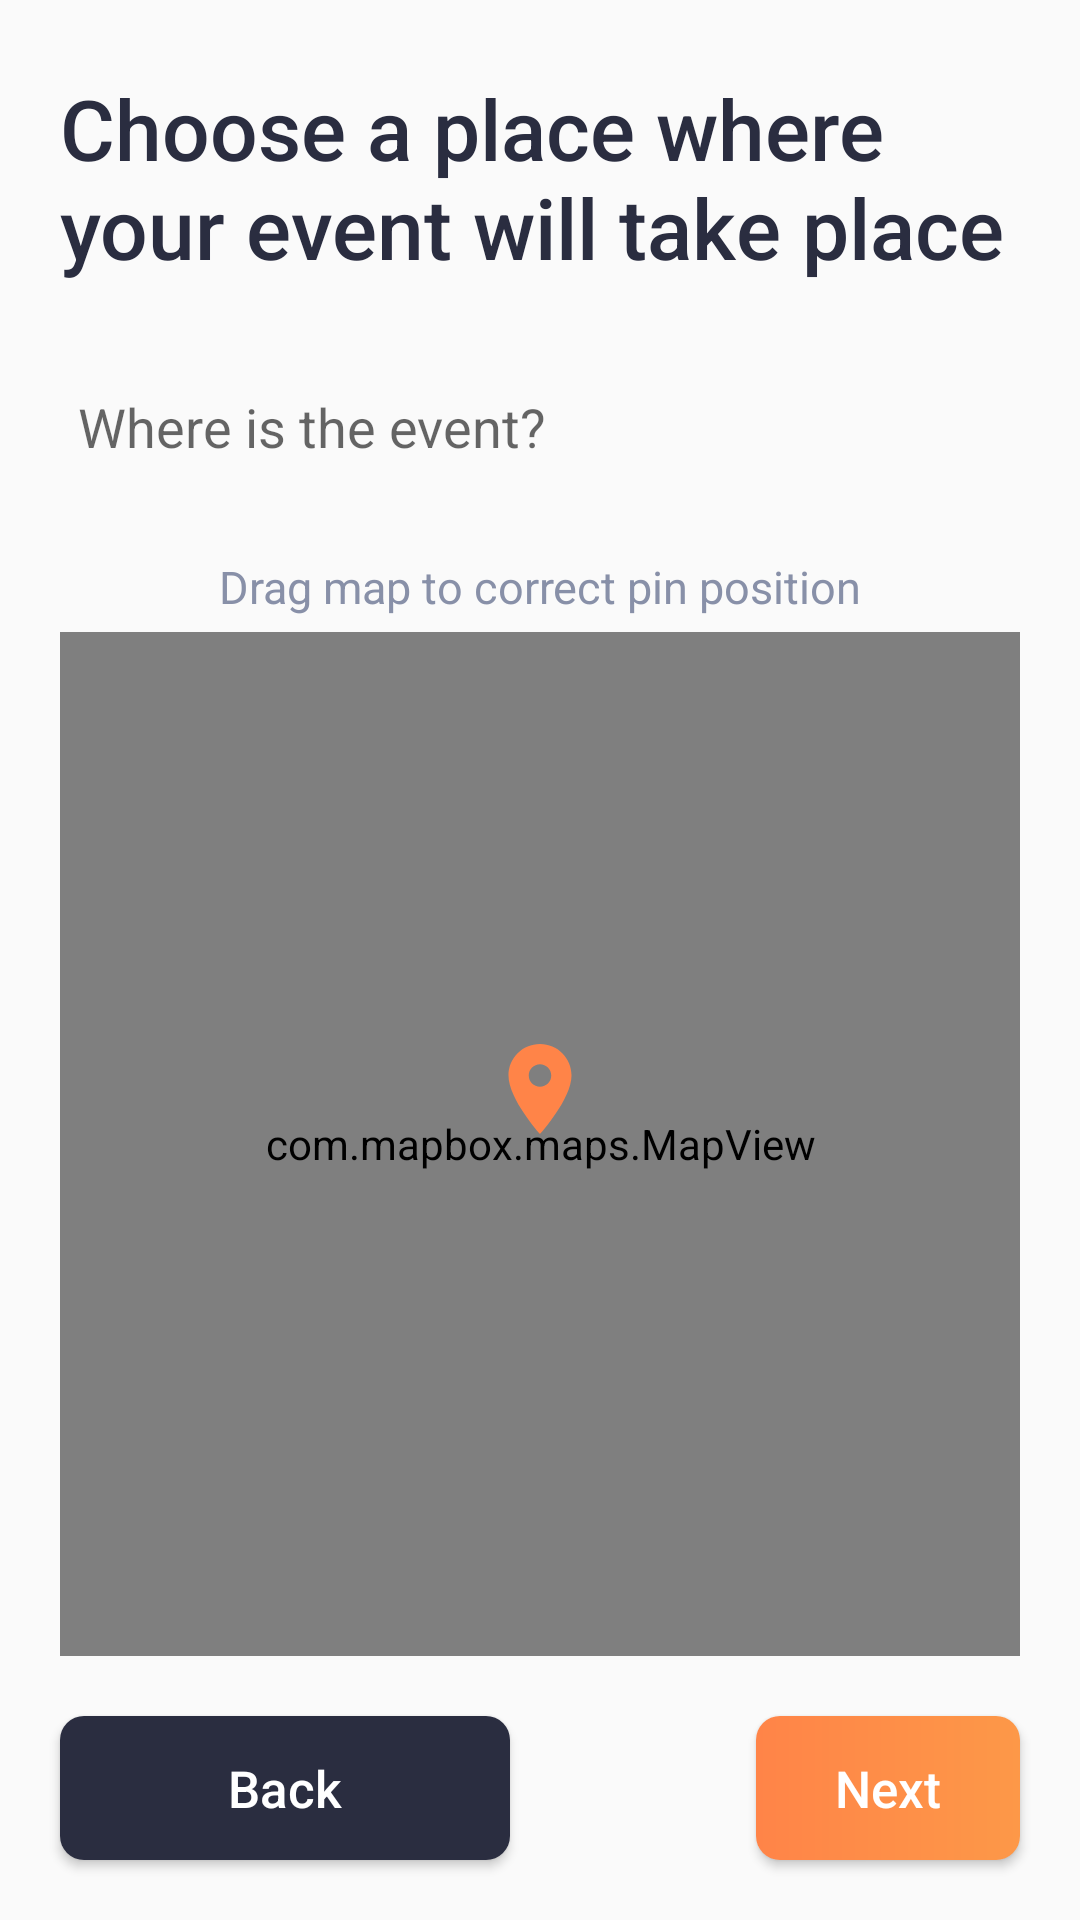

The Android layout XML behind this screen, and the referenced resources:
<!-- AndroidManifest.xml: application theme Theme.AppCompat.Light.NoActionBar -->
<!-- res/layout/fragment_location_picker.xml -->
<?xml version="1.0" encoding="utf-8"?>
<androidx.constraintlayout.widget.ConstraintLayout xmlns:android="http://schemas.android.com/apk/res/android"
    xmlns:app="http://schemas.android.com/apk/res-auto"
    xmlns:tools="http://schemas.android.com/tools"
    android:layout_width="match_parent"
    android:layout_height="match_parent"
    tools:context=".fragments.addEventFragments.LocationPickerFragment">

    <TextView
        android:id="@+id/textView6"
        android:layout_width="match_parent"
        android:layout_height="0dp"
        android:layout_marginStart="20dp"
        android:layout_marginTop="24dp"
        android:layout_marginEnd="20dp"
        android:fontFamily="sans-serif-medium"
        android:text="@string/choose_place"
        android:textColor="@color/second_color"
        android:textSize="28sp"
        app:layout_constraintEnd_toEndOf="parent"
        app:layout_constraintHorizontal_bias="1.0"
        app:layout_constraintStart_toStartOf="parent"
        app:layout_constraintTop_toTopOf="parent" />

    <EditText
        android:id="@+id/query_text"
        android:layout_width="match_parent"
        android:layout_height="wrap_content"
        android:layout_marginStart="10dp"
        android:layout_marginTop="20dp"
        android:layout_marginEnd="10dp"
        android:autofillHints="@null"
        android:background="@drawable/card_background"
        android:elevation="5dp"
        android:hint="@string/address_autofill_query_hint"
        android:inputType="text"
        android:minHeight="?actionBarSize"
        android:paddingHorizontal="16dp"
        app:layout_constraintEnd_toEndOf="parent"
        app:layout_constraintStart_toStartOf="@+id/textView6"
        app:layout_constraintTop_toBottomOf="@+id/textView6" />

    <androidx.constraintlayout.widget.ConstraintLayout
        android:id="@+id/mapLayout"
        android:layout_width="0dp"
        android:layout_height="0dp"
        android:layout_marginHorizontal="16dp"
        android:layout_marginStart="20dp"
        android:layout_marginTop="10dp"
        android:layout_marginEnd="20dp"
        android:layout_marginBottom="20dp"
        android:background="@drawable/card_background"
        android:elevation="4dp"
        app:layout_constraintBottom_toTopOf="@+id/nextStepBtn"
        app:layout_constraintEnd_toEndOf="parent"
        app:layout_constraintStart_toStartOf="parent"
        app:layout_constraintTop_toBottomOf="@+id/query_text">

        <TextView
            android:id="@+id/pin_correction_note"
            android:layout_width="0dp"
            android:layout_height="wrap_content"
            android:layout_margin="5dp"
            android:fontFamily="sans-serif"
            android:gravity="center"
            android:text="@string/address_autofill_pin_correction_note"
            android:textColor="@color/text_color"
            android:textSize="15sp"
            app:layout_constraintEnd_toEndOf="parent"
            app:layout_constraintStart_toStartOf="parent"
            app:layout_constraintTop_toTopOf="parent" />

        <com.mapbox.maps.MapView
            android:id="@+id/map"
            android:layout_width="0dp"
            android:layout_height="0dp"
            android:layout_marginTop="5dp"
            app:layout_constraintBottom_toBottomOf="parent"
            app:layout_constraintEnd_toEndOf="parent"
            app:layout_constraintStart_toStartOf="parent"
            app:layout_constraintTop_toBottomOf="@+id/pin_correction_note" />

        <ImageView
            android:id="@+id/map_pin"
            android:layout_width="wrap_content"
            android:layout_height="36dp"
            android:adjustViewBounds="true"
            android:src="@drawable/ic_marker_orange"
            app:layout_constraintBottom_toTopOf="@+id/map_center"
            app:layout_constraintEnd_toEndOf="@+id/map"
            app:layout_constraintStart_toStartOf="@+id/map" />

        <Space
            android:id="@+id/map_center"
            android:layout_width="1dp"
            android:layout_height="1dp"
            app:layout_constraintBottom_toBottomOf="@+id/map"
            app:layout_constraintEnd_toEndOf="@+id/map"
            app:layout_constraintStart_toStartOf="@+id/map"
            app:layout_constraintTop_toTopOf="@+id/map" />

    </androidx.constraintlayout.widget.ConstraintLayout>

    <com.mapbox.search.ui.view.SearchResultsView
        android:id="@+id/search_results_view"
        android:layout_width="match_parent"
        android:layout_height="0dp"
        android:layout_marginTop="10dp"
        android:layout_marginStart="10dp"
        android:layout_marginEnd="10dp"
        android:background="@drawable/card_background"
        android:clipToPadding="false"
        android:elevation="4dp"
        android:paddingTop="8dp"
        android:paddingBottom="22dp"
        android:visibility="gone"
        app:layout_constraintBottom_toBottomOf="parent"
        app:layout_constraintEnd_toStartOf="parent"
        app:layout_constraintTop_toBottomOf="@+id/query_text" />

    <Button
        android:id="@+id/backBtn"
        android:layout_width="150dp"
        android:layout_height="wrap_content"
        android:layout_marginStart="20dp"
        android:layout_marginBottom="20dp"
        android:background="@drawable/btn_black_background"
        android:text="@string/back"
        android:textAllCaps="false"
        android:textColor="@color/white"
        android:textSize="17sp"
        app:layout_constraintBottom_toBottomOf="parent"
        app:layout_constraintStart_toStartOf="parent" />

    <Button
        android:id="@+id/nextStepBtn"
        android:layout_width="wrap_content"
        android:layout_height="wrap_content"
        android:layout_marginEnd="20dp"
        android:layout_marginBottom="20dp"
        android:background="@drawable/btn_orange_background"
        android:text="@string/next"
        android:textAllCaps="false"
        android:textColor="@color/white"
        android:textSize="17sp"
        app:layout_constraintBottom_toBottomOf="parent"
        app:layout_constraintEnd_toEndOf="parent"
        app:layout_constraintHorizontal_bias="1.0"
        app:layout_constraintStart_toStartOf="parent" />

</androidx.constraintlayout.widget.ConstraintLayout>
<!-- resources referenced by this layout -->
<resources>
  <color name="second_color">#2A2D40</color>
  <color name="text_color">#8890A8</color>
  <color name="white">#FFFFFFFF</color>
  <!-- drawable btn_black_background (drawable) -->
  <?xml version="1.0" encoding="utf-8"?>
  <shape xmlns:android="http://schemas.android.com/apk/res/android"
      android:shape="rectangle">
  
      <corners android:radius="8dp" />
      <solid android:color="@color/second_color" />
  </shape>
  <!-- drawable btn_orange_background (drawable) -->
  <?xml version="1.0" encoding="utf-8"?>
  <shape xmlns:android="http://schemas.android.com/apk/res/android"
      android:shape="rectangle">
  
      <gradient
          android:startColor="@color/first_color"
          android:endColor="#fd9848"
          android:angle="0" />
      <corners android:radius="8dp" />
  </shape>
  <!-- drawable ic_marker_orange (drawable) -->
  <vector xmlns:android="http://schemas.android.com/apk/res/android"
      android:width="24dp"
      android:height="24dp"
      android:tint="@color/first_color"
      android:viewportWidth="24"
      android:viewportHeight="24">
      <path
          android:fillColor="@android:color/white"
          android:pathData="M12,2C8.13,2 5,5.13 5,9c0,5.25 7,13 7,13s7,-7.75 7,-13c0,-3.87 -3.13,-7 -7,-7zM12,11.5c-1.38,0 -2.5,-1.12 -2.5,-2.5s1.12,-2.5 2.5,-2.5 2.5,1.12 2.5,2.5 -1.12,2.5 -2.5,2.5z" />
  </vector>
  <string name="address_autofill_pin_correction_note">Drag map to correct pin position</string>
  <string name="address_autofill_query_hint">Where is the event?</string>
  <string name="back">Back</string>
  <string name="choose_place">Choose a place where your event will take place</string>
  <string name="next">Next</string>
  <color name="first_color">#FF8448</color>
</resources>
